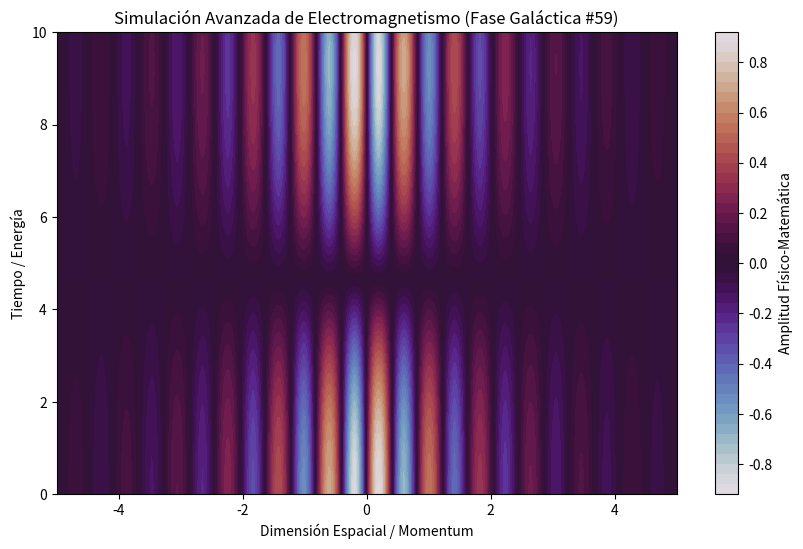

Recreate this plot in Python.
%matplotlib inline
# Simulación Galáctica: Electromagnetismo - Variante 59
import numpy as np
import matplotlib.pyplot as plt

# Parámetros Físicos Aleatorios
param_1 = 7.688
param_2 = 0.338
param_3 = 0.598

t = np.linspace(0, 10, 500)
x = np.linspace(-5, 5, 500)
X, T = np.meshgrid(x, t)

# Ecuación Base (Avanzada)
Z = np.sin(X * param_1) * np.cos(T * param_2) * np.exp(-np.abs(X) * param_3)

plt.figure(figsize=(10, 6))
plt.contourf(X, T, Z, 50, cmap='twilight')
plt.colorbar(label='Amplitud Físico-Matemática')
plt.title(r'Simulación Avanzada de Electromagnetismo (Fase Galáctica #59)')
plt.xlabel('Dimensión Espacial / Momentum')
plt.ylabel('Tiempo / Energía')
plt.show()
